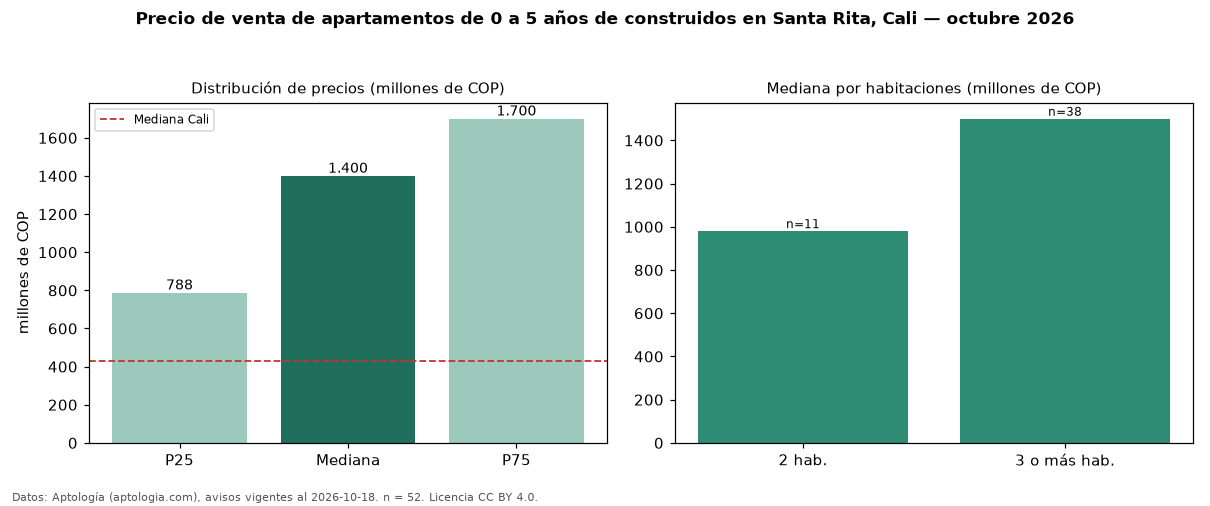

The data file committed next to this chart (first rows):
seccion, metrica, valor, moneda, n
filtro, edad1, de 0 a 5 años de construidos, , 52
precio, p25, 787500000, COP, 52
precio, mediana, 1400000000, COP, 52
precio, p75, 1700000000, COP, 52
precio, minimo, 420000000, COP, 52
precio, maximo, 2600000000, COP, 52
m2, mediana_precio_m2, 6629719, COP, 50
m2, area_mediana_m2, 225.0, m2, 50
admin, mediana_admin_mes, 1596500, COP, 40
banos, mediana_banos, 3.0, , 
parqueadero, pct_con_parqueadero, 100.0, %, 52
estrato, estrato_mas_frecuente, 6, , 52
habitaciones, 2, 980000000, COP, 11
habitaciones, 3+, 1500000000, COP, 38
ciudad, mediana_ciudad_referencia, 430000000, COP, 
ciudad, mediana_m2_ciudad, 4650000, COP, 
fuente, fecha_datos, 2026-10-18, , 
fuente, atribucion, https://www.aptologia.com/venta/cali/san…, , 
fuente, licencia, CC BY 4.0, , 
